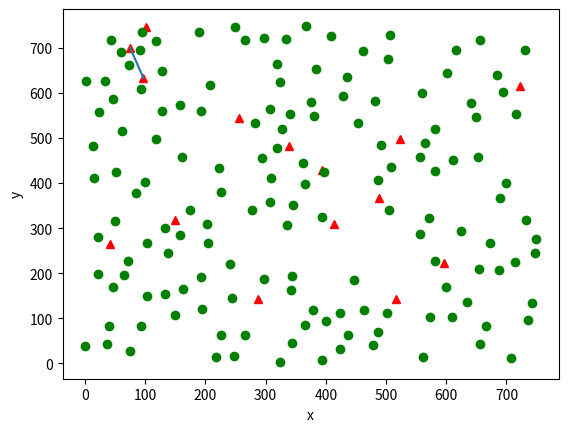

Reproduce this figure in Python.
import math
import random
import matplotlib.pyplot as plt
import numpy as np


W = 750

def dist(p1, p2):
    return math.sqrt((p1[0] - p2[0]) ** 2 + (p1[1] - p2[1]) ** 2)

def generate_astrocytes():
    astr = []

    for i in range(15):
        while True:
            x = random.randint(0, W)
            y = random.randint(0, W)

            flag = True
            for a in astr:
                if dist((x, y), a) < 30:
                    flag = False
                    break

            if flag:
                astr.append((x, y))
                break

    return astr


def generate_neurons():
    neur = []

    for i in range(150):
        while True:
            x = random.randint(0, W)
            y = random.randint(0, W)

            flag = True
            for n in neur:
                if dist((x,y), n) < 30:
                    flag = False
                    break

            if flag:
                neur.append((x, y))
                break

    return neur

def connect_astrocytes(astr):
    astr_connections = set()

    for a1 in astr:
        for a2 in astr:
            if(dist(a1, a2)) < 100:
                if a1 != a2:
                    astr_connections.add((a1, a2))
    '''
    for i in range(len(astr)):
        for j in range(i + 1,len(astr)):
            print(i, j)
            if dist(astr[i], astr[j]) < 100:
                print(astr[i], astr[j])
                astr_connections.add((astr[i], astr[j]))


    '''
    #print(astr_connections)
    return list(astr_connections)



random.seed(0)

astrocytes = generate_astrocytes()
astrocytes_connections = connect_astrocytes(astrocytes)


for a in astrocytes:
    plt.plot(a[0], a[1], 'r^')

neurons = generate_neurons()

for n in neurons:
    plt.plot(n[0], n[1], 'go')



plt.xlabel('x')
plt.ylabel('y')
print(astrocytes_connections[0], astrocytes_connections[1])
#plt.plot(, '-r')
plt.plot([97,75], [633, 700])

plt.show()


